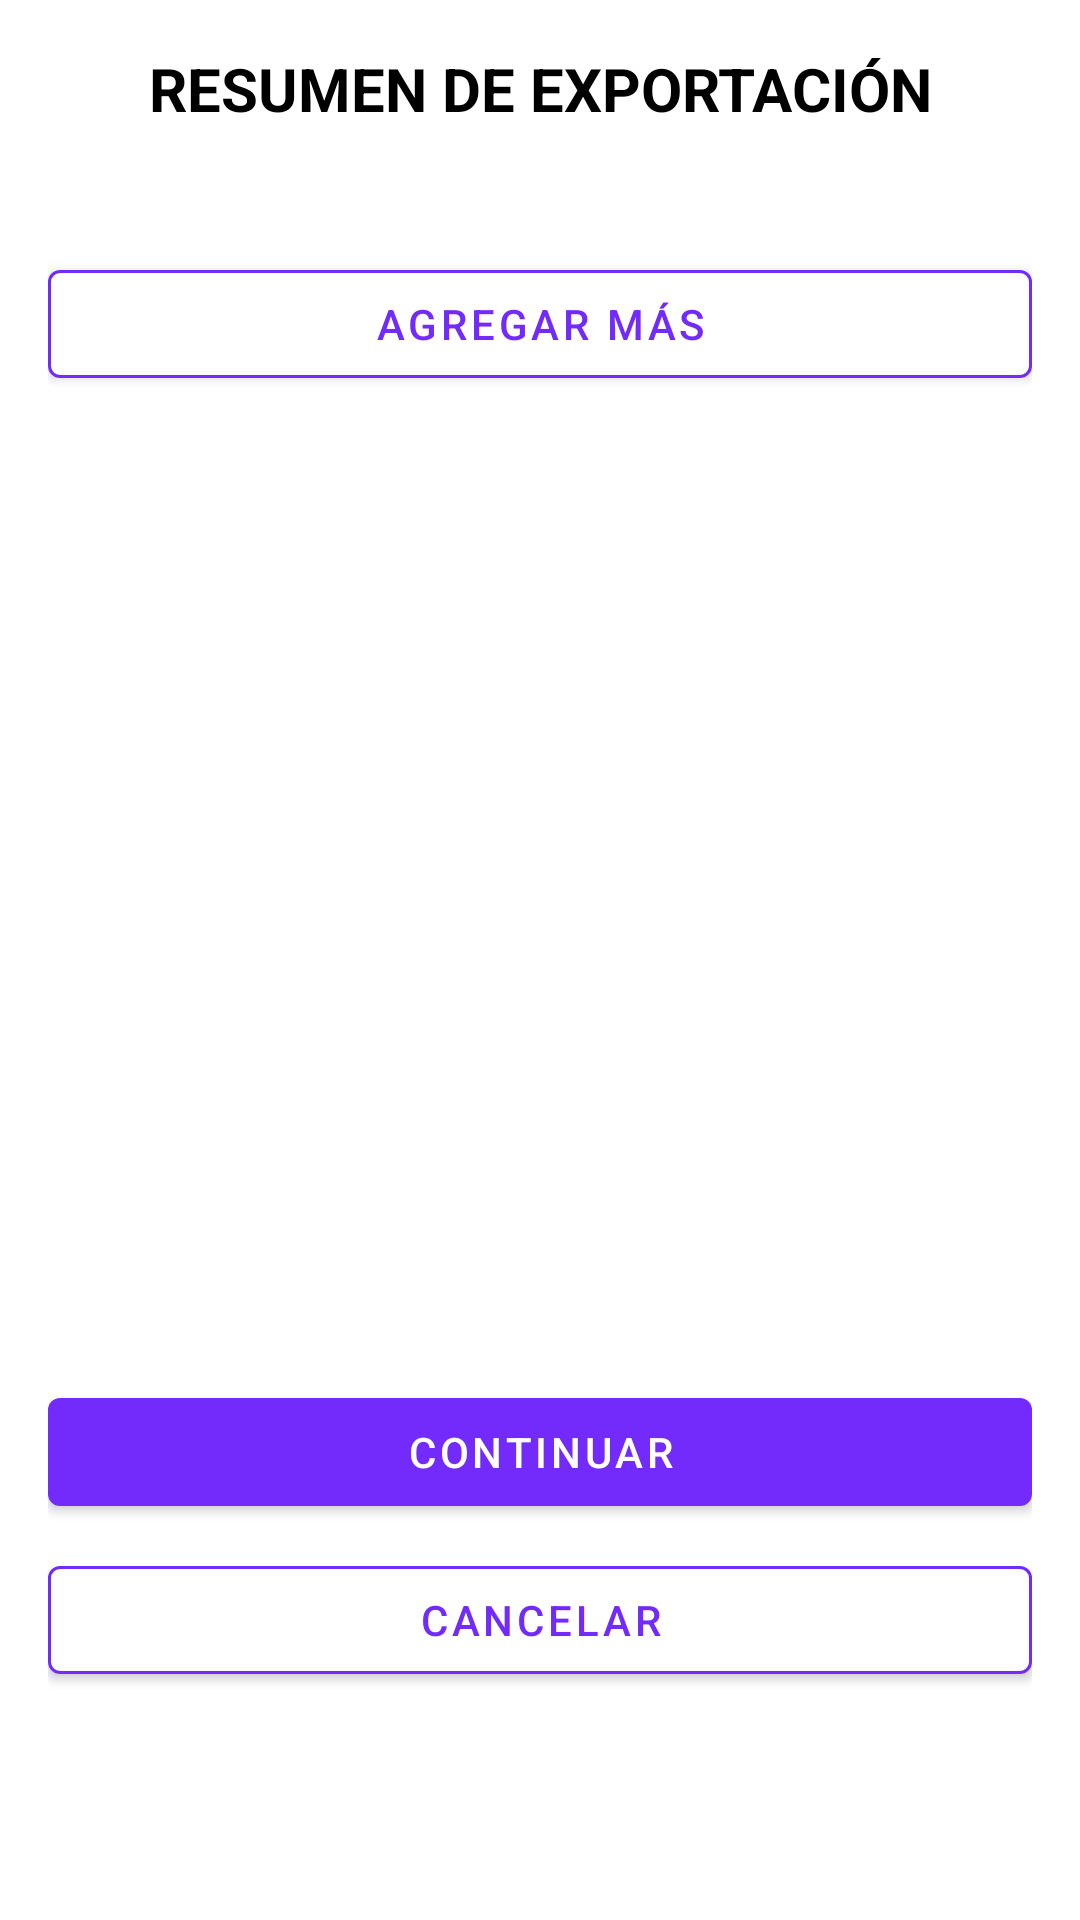

This screen was rendered from an Android layout file. Write that file and the resources it references.
<!-- AndroidManifest.xml: application theme Theme.Comunic -->
<!-- res/layout/exp_dialogo_resumen_exportacion.xml -->
<?xml version="1.0" encoding="utf-8"?>
<LinearLayout xmlns:android="http://schemas.android.com/apk/res/android"
    android:layout_width="match_parent"
    android:layout_height="wrap_content"
    xmlns:app="http://schemas.android.com/apk/res-auto"
    android:orientation="vertical"
    android:padding="16dp"
    android:background="@color/color5">

    <TextView
        android:id="@+id/txtTitulo"
        android:layout_width="match_parent"
        android:layout_height="wrap_content"
        android:text="RESUMEN DE EXPORTACIÓN"
        android:textStyle="bold"
        android:textSize="20sp"
        android:textColor="@color/color1"
        android:gravity="center"/>

    <TextView
        android:id="@+id/txtCantidad"
        android:layout_width="match_parent"
        android:layout_height="wrap_content"
        android:layout_marginTop="12dp"
        android:textColor="@color/color1"
        android:textStyle="bold"/>

    <com.google.android.material.button.MaterialButton
        android:id="@+id/btnAgregarMas"
        android:layout_width="match_parent"
        android:layout_height="wrap_content"
        android:layout_marginTop="10dp"
        android:text="AGREGAR MÁS"
        app:strokeWidth="1dp"
        app:strokeColor="@color/color9"
        app:backgroundTint="@color/color5"
        android:textColor="@color/color9"
        android:textAllCaps="true"/>

    <androidx.recyclerview.widget.RecyclerView
        android:id="@+id/recyclerResumen"
        android:layout_width="match_parent"
        android:layout_height="300dp"
        android:layout_marginTop="12dp"/>

    <com.google.android.material.button.MaterialButton
        android:id="@+id/btnContinuar"
        android:layout_width="match_parent"
        android:layout_height="wrap_content"
        android:layout_marginTop="16dp"
        android:text="CONTINUAR"
        app:backgroundTint="@color/color9"
        android:textColor="@color/color5"
        xmlns:app="http://schemas.android.com/apk/res-auto"/>

    <com.google.android.material.button.MaterialButton
        android:id="@+id/btnCancelar"
        android:layout_width="match_parent"
        android:layout_height="wrap_content"
        android:layout_marginTop="8dp"
        android:text="CANCELAR"
        app:strokeWidth="1dp"
        app:strokeColor="@color/color9"
        app:backgroundTint="@color/color5"
        android:textColor="@color/color9"
        xmlns:app="http://schemas.android.com/apk/res-auto"/>

</LinearLayout>
<!-- resources referenced by this layout -->
<resources>
  <color name="color1">#000000</color>
  <color name="color5">#FFFFFF</color>
  <color name="color9">#722BFB</color>
  <style name="Theme.Comunic" parent="Theme.MaterialComponents.Light.NoActionBar">
          <item name="colorPrimary">@color/color1</item>
          <item name="android:statusBarColor">@color/color5</item>
      </style>
</resources>
